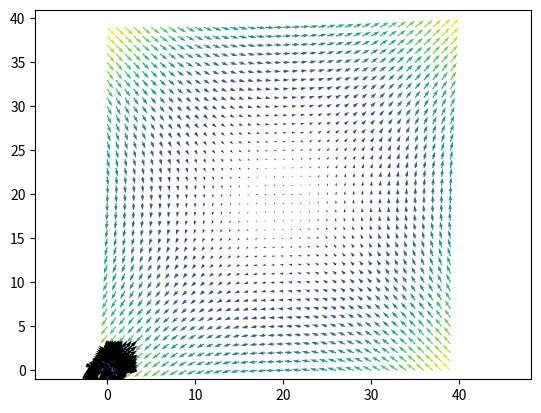

This figure's Python source:
#KONTUR OG PILPLOTT
import numpy as np
import matplotlib.pyplot as plt
N = 40
I = np.linspace(-1 , 1, 40)
x, y = np.meshgrid(I, I, indexing='ij') #indexing gjør at x varierer i y retning, og y i x retning, skjønte ingenting av det men whatevs

CS = plt.contour(x, y, x**2+y**2) # contour plotter sirklene i guess?
plt.clabel(CS, inline= 1, fontsize= 10, fmt='%1.2f', colors='k') # setter navn på sirklene

z = (0.1, 0.4, 0.8, 1.3) #introduserer z for egendefinert spacing mellom sirkler, dvs hva T0 er for hver sirkel.
CS2 = plt.contour(x, y, x**2+y**2, z)
plt.clabel(CS2, inline= 1, fontsize= 10, fmt='%1.2f', colors='k')

plt.contourf(x, y, x**2+y**2, 10) # fylte konturplott med fancy lgbt friendly farger


plt.quiver(x, y, x**2+y**2)
plt.quiver(x[::2, ::2], y[::2, ::2], x[::2, ::2]**2, y[::2, ::2]**2)

plt.quiver(x[::2, ::2], y[::2, ::2], -y[::2, ::2], x[::2, ::2])
plt.gca().axis('equal')
plt.show()
